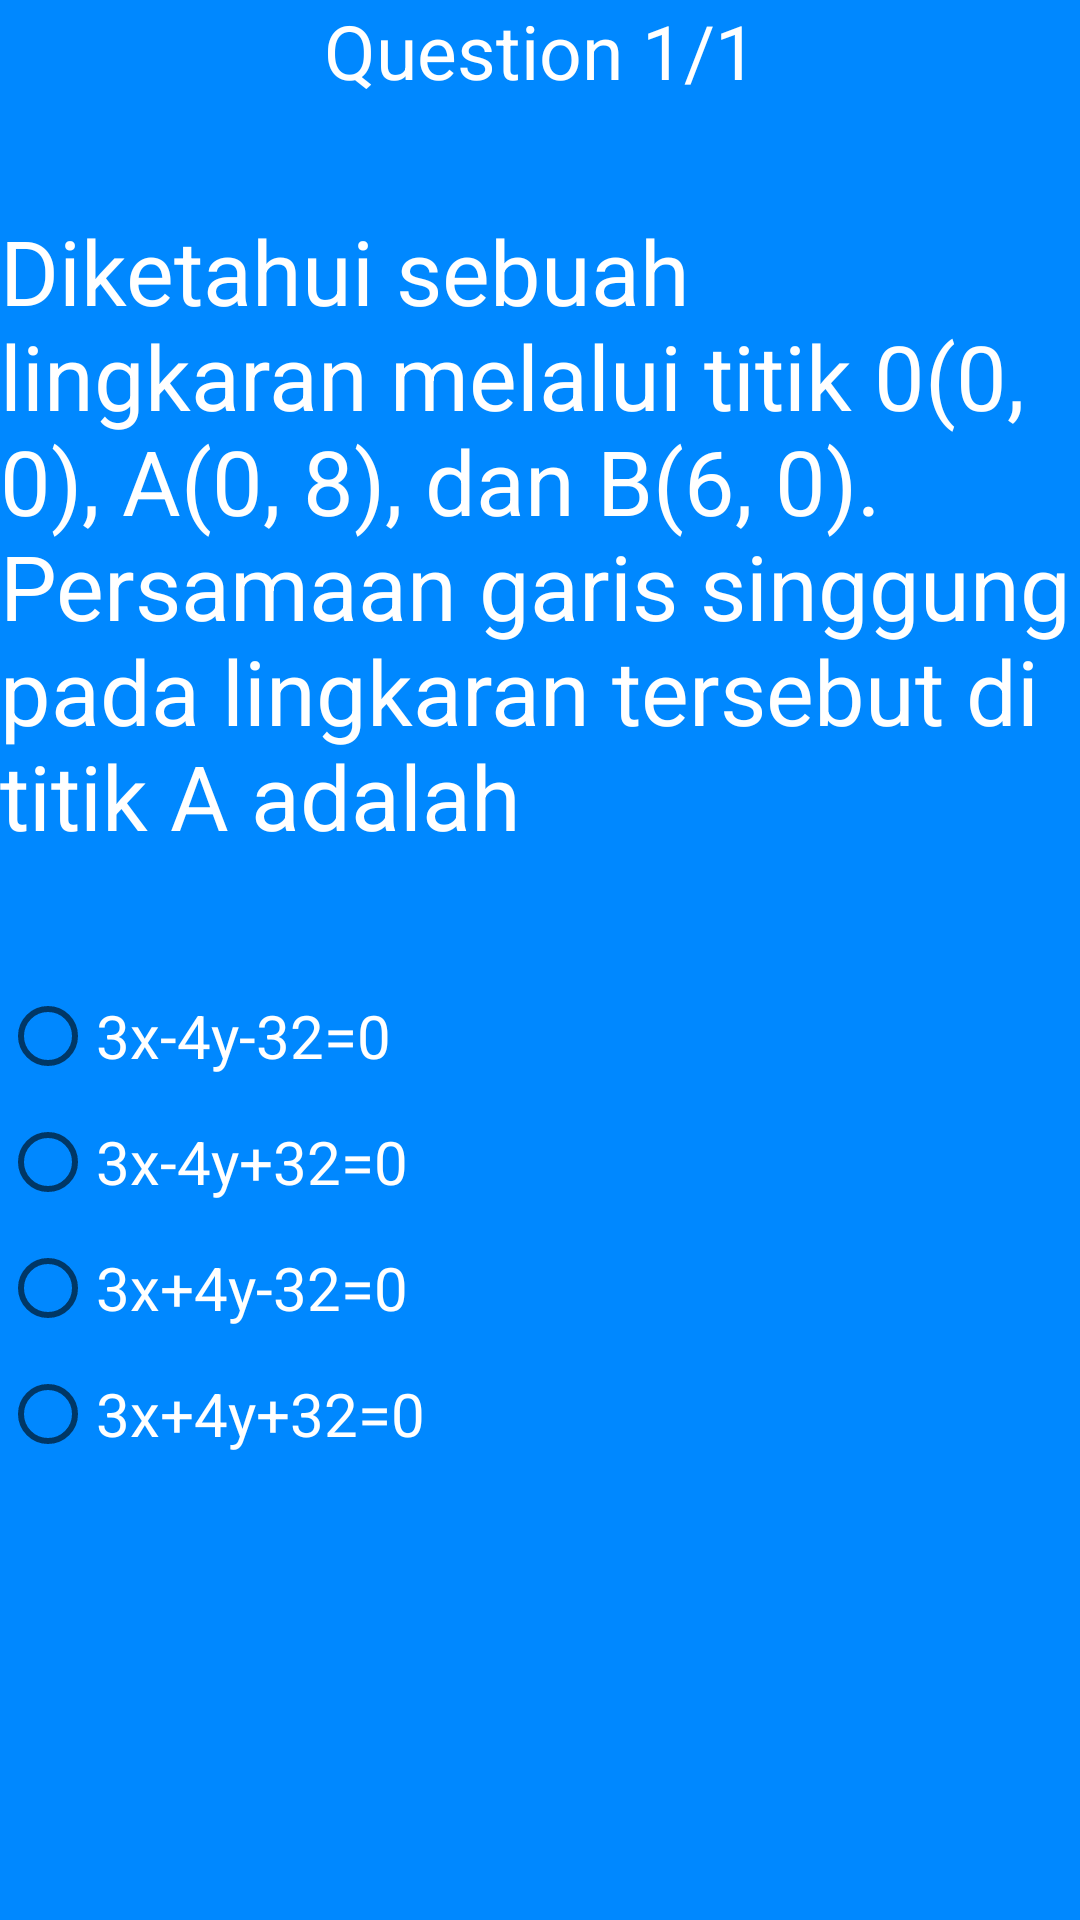

Android layout source for this screen:
<!-- AndroidManifest.xml: application theme AppTheme -->
<!-- res/layout/activity_expert.xml -->
<?xml version="1.0" encoding="utf-8"?>
<RelativeLayout xmlns:android="http://schemas.android.com/apk/res/android"
    xmlns:app="http://schemas.android.com/apk/res-auto"
    xmlns:tools="http://schemas.android.com/tools"
    android:layout_width="match_parent"
    android:layout_height="match_parent"
    android:background="#0088ff"
    tools:context=".MudahLV1.MUDAH1">


    <TextView
        android:layout_width="match_parent"
        android:layout_height="wrap_content"
        android:text="Question 1/1"
        android:gravity="center"
        android:textColor="#ffff"
        android:textSize="25dp"
        />



    <TextView
        android:id="@+id/text123"
        android:paddingTop="70dp"
        android:layout_width="wrap_content"
        android:layout_height="wrap_content"
        android:text="Diketahui sebuah lingkaran melalui titik 0(0, 0), A(0, 8), dan B(6, 0). Persamaan garis singgung pada lingkaran tersebut di titik A adalah"
        android:textColor="#ffff"
        android:textSize="30dp" />

    <RadioGroup
        android:layout_below="@+id/text123"
        android:layout_centerHorizontal="true"
        android:layout_marginTop="39dp"
        android:layout_width="match_parent"
        android:layout_height="wrap_content"
        android:id="@+id/RadioA1">

        <RadioButton
            android:text="3x-4y-32=0"
            android:id="@+id/RadioB1"
            android:onClick="onRadioButton"
            android:layout_width="match_parent"
            android:layout_height="wrap_content"
            android:layout_marginTop="5dp"
            android:textSize="20dp"
            android:textColor="#ffff"
            android:foreground="?attr/selectableItemBackground"/>

        <RadioButton
            android:layout_width="match_parent"
            android:layout_height="wrap_content"
            android:id="@+id/RadioB2"
            android:text="3x-4y+32=0"
            android:textColor="#ffff"
            android:onClick="onRadioButton"
            android:textSize="20dp"
            android:layout_marginTop="10dp"
            android:foreground="?attr/selectableItemBackground"/>


        <RadioButton
            android:id="@+id/RadioB3"
            android:layout_width="match_parent"
            android:layout_height="wrap_content"
            android:layout_marginTop="10dp"
            android:foreground="?attr/selectableItemBackground"
            android:onClick="onRadioButton"
            android:shadowColor="#ffff"
            android:text="3x+4y-32=0"
            android:textColor="#ffff"
            android:textSize="20dp" />


        <RadioButton
            android:layout_width="match_parent"
            android:layout_height="wrap_content"
            android:id="@+id/RadioB4"
            android:text="3x+4y+32=0"
            android:onClick="onRadioButton"
            android:textSize="20dp"
            android:layout_marginTop="10dp"
            android:textColor="#ffff"
            android:foreground="?attr/selectableItemBackground"/>

    </RadioGroup>




</RelativeLayout>
<!-- resources referenced by this layout -->
<resources>
  <style name="AppTheme" parent="Theme.AppCompat.Light.DarkActionBar">
          
          <item name="colorPrimary">#00B8D4</item>
          <item name="colorPrimaryDark">#00B8D4</item>
          <item name="colorAccent">@color/colorAccent</item>
  
      </style>
  <color name="colorAccent">#D81B60</color>
</resources>
